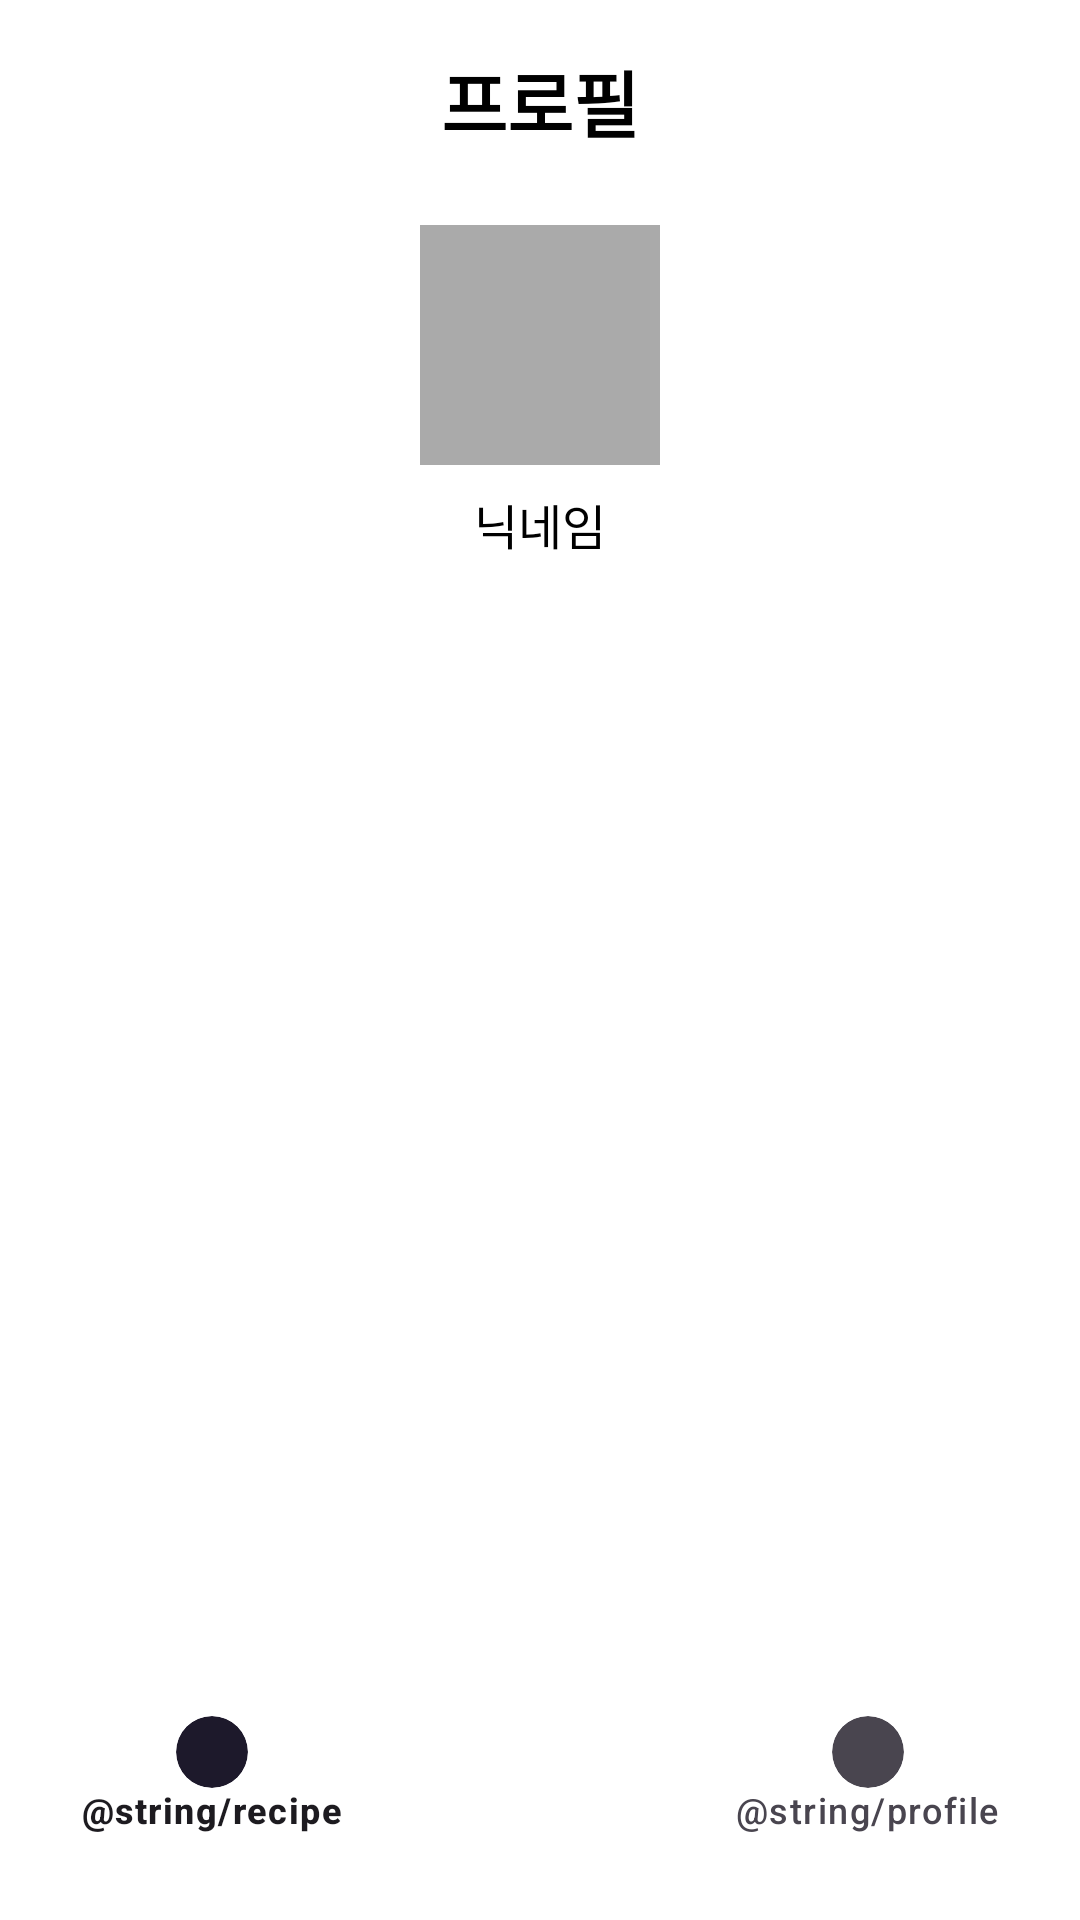

The Android layout XML behind this screen, and the referenced resources:
<!-- AndroidManifest.xml: application theme Theme.WasteZero -->
<!-- res/layout/activity_profile.xml -->
<androidx.constraintlayout.widget.ConstraintLayout
    xmlns:android="http://schemas.android.com/apk/res/android"
    xmlns:tools="http://schemas.android.com/tools"
    xmlns:app="http://schemas.android.com/apk/res-auto"
    android:layout_width="match_parent"
    android:layout_height="match_parent"
    android:background="@android:color/white"
    android:padding="16dp"
    tools:context=".ui.ProfileActivity">

    
    <TextView
        android:id="@+id/textView"
        android:layout_width="wrap_content"
        android:layout_height="wrap_content"
        android:text="프로필"
        android:textSize="24sp"
        android:textColor="@android:color/black"
        android:textStyle="bold"
        android:paddingBottom="24dp"
        app:layout_constraintTop_toTopOf="parent"
        app:layout_constraintStart_toStartOf="parent"
        app:layout_constraintEnd_toEndOf="parent"/>

    
    <LinearLayout
        android:id="@+id/linearLayout"
        android:layout_width="match_parent"
        android:layout_height="wrap_content"
        android:orientation="vertical"
        android:gravity="center"
        android:paddingBottom="24dp"
        app:layout_constraintTop_toBottomOf="@id/textView"
        app:layout_constraintStart_toStartOf="parent"
        app:layout_constraintEnd_toEndOf="parent">

    
    <View
        android:layout_width="80dp"
        android:layout_height="80dp"
        android:background="@android:color/darker_gray"
        android:layout_gravity="center"
        android:shape="oval"
        android:layout_marginBottom="8dp"/>

    
    <TextView
        android:layout_width="wrap_content"
        android:layout_height="wrap_content"
        android:text="닉네임"
        android:textSize="16sp"
        android:textColor="@android:color/black"/>
</LinearLayout>

<androidx.recyclerview.widget.RecyclerView
android:id="@+id/recyclerViewMenu"
android:layout_width="match_parent"
android:layout_height="0dp"
android:layout_marginBottom="56dp"
    android:dividerHeight="10dp"
    android:divider="@android:color/darker_gray"
    app:layout_constraintTop_toBottomOf="@id/linearLayout"
    app:layout_constraintStart_toStartOf="parent"
    app:layout_constraintEnd_toEndOf="parent"/>

<com.google.android.material.bottomnavigation.BottomNavigationView
android:layout_width="match_parent"
android:layout_height="?attr/actionBarSize"
android:background="#ffffff"
app:menu="@menu/bn_menu"
app:layout_constraintBottom_toBottomOf="parent"
app:layout_constraintStart_toStartOf="parent"
app:layout_constraintEnd_toEndOf="parent"/>

</androidx.constraintlayout.widget.ConstraintLayout>
<!-- resources referenced by this layout -->
<resources>
  <style name="Theme.WasteZero" parent="Base.Theme.WasteZero" />
  <style name="Base.Theme.WasteZero" parent="Theme.Material3.DayNight.NoActionBar">
          
          
      </style>
</resources>
